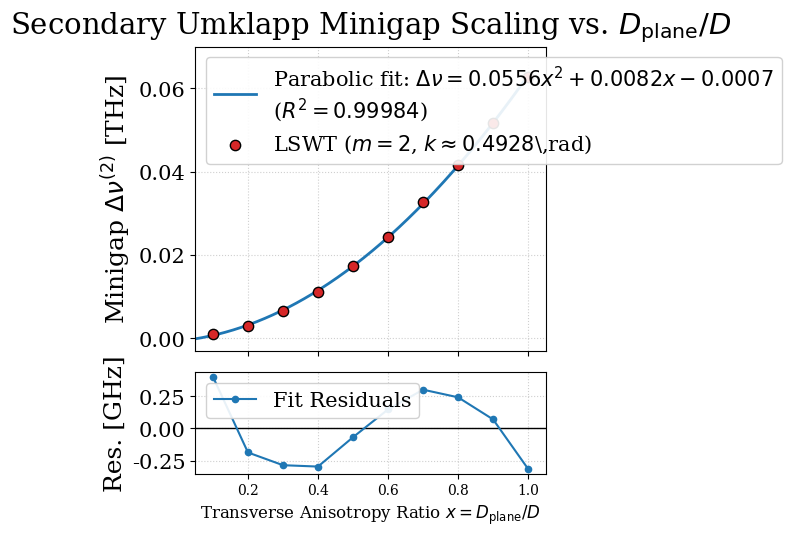

Generate this figure with matplotlib:
import matplotlib.pyplot as plt
import numpy as np

# =====================================================================
# 1. DATOS DE ENTRADA REFINADOS (LSWT, m = 2, k ≈ 0.4928 rad)
# =====================================================================
# Datos en orden decreciente (1.0D -> 0.1D)
x_raw = np.array([1.0, 0.9, 0.8, 0.7, 0.6, 0.5, 0.4, 0.3, 0.2, 0.1])
y_raw = np.array(
    [
        0.0628,
        0.0518,
        0.0417,
        0.0326,
        0.0244,
        0.01725,
        0.0112,
        0.0065,
        0.0030,
        0.0011,
    ]
)

# Ordenamos de menor a mayor (0.1D -> 1.0D)
sort_idx = np.argsort(x_raw)
x = x_raw[sort_idx]
y = y_raw[sort_idx]

# =====================================================================
# 2. AJUSTE PARABÓLICO (GRADO 2) E INTERPOLACIÓN CONTINUA
# =====================================================================
# Ajuste cuadrático: y = a*x^2 + b*x + c
poly2_coeffs = np.polyfit(x, y, deg=2)
a, b, c = poly2_coeffs
p2 = np.poly1d(poly2_coeffs)

# Malla densa para interpolación suave continua
x_dense = np.linspace(0.0, 1.0, 400)
y_dense = p2(x_dense)

# Residuos y métricas estadísticas
residuals = y - p2(x)
ss_res = np.sum(residuals**2)
ss_tot = np.sum((y - np.mean(y)) ** 2)
r2 = 1.0 - (ss_res / ss_tot)
rmse = np.sqrt(np.mean(residuals**2))
max_residual_ghz = np.max(np.abs(residuals)) * 1e3

# =====================================================================
# 3. IMPRESIÓN DE RESULTADOS
# =====================================================================
print("=" * 65)
print("AJUSTE PARABÓLICO: SEGUNDO MINIGAP (m = 2, k ≈ 0.4928 rad)")
print("=" * 65)
print(f"Ecuación ajustada : Δν(x) = {a:.5f} x² + {b:.5f} x + {c:.5f}  [THz]")
print(f"Coeficiente R²    : {r2:.6f}")
print(f"Error RMSE        : {rmse:.6f} THz ({rmse * 1e3:.3f} GHz)")
print(f"Residuo máximo    : {max_residual_ghz:.3f} GHz")
print("=" * 65)

# =====================================================================
# 4. GRÁFICA DE CALIDAD EDITORIAL (Physical Review Style)
# =====================================================================
plt.rcParams.update(
    {
        "font.family": "serif",
        "font.size": 11,
        "axes.labelsize": 12,
        "axes.titlesize": 12,
        "legend.fontsize": 10,
        "xtick.labelsize": 10,
        "ytick.labelsize": 10,
        "figure.autolayout": True,
    }
)

fig, (ax1, ax2) = plt.subplots(
    2,
    1,
    figsize=(6.0, 5.5),
    gridspec_kw={"height_ratios": [3, 1]},
    sharex=True,
)

# --- Panel 1: Datos LSWT y Curva Parabólica ---
ax1.plot(
    x_dense,
    y_dense,
    "-",
    color="#1f77b4",
    lw=2.0,
    label=(
        rf"Parabolic fit: $\Delta\nu = {a:.4f}x^2 + {b:.4f}x"
        + (rf" + {c:.4f}$" if c >= 0 else rf" - {abs(c):.4f}$")
        + f"\n($R^2 = {r2:.5f}$)"
    ),
)
ax1.scatter(
    x,
    y,
    color="#d62728",
    edgecolor="black",
    s=55,
    zorder=5,
    label=r"LSWT ($m=2$, $k \approx 0.4928$\,rad)",
)

ax1.set_ylabel(r"Minigap $\Delta\nu^{(2)}$ [THz]", fontsize=18)
ax1.tick_params(axis="y", labelsize=15)
ax1.set_ylim(-0.003, 0.070)
ax1.legend(loc="upper left", frameon=True, framealpha=0.9, fontsize=15)
ax1.grid(True, linestyle=":", alpha=0.6)
ax1.set_title(
    r"Secondary Umklapp Minigap Scaling vs. $D_{\mathrm{plane}}/D$",
    fontsize=21,
    pad=10,
)

# --- Panel 2: Residuos (LSWT - Fit) en GHz ---
ax2.axhline(0, color="black", lw=1.0, linestyle="-")
ax2.plot(
    x,
    residuals * 1e3,
    "o-",
    color="#1f77b4",
    lw=1.5,
    ms=4.5,
    label="Fit Residuals",
)

ax2.set_xlabel(r"Transverse Anisotropy Ratio $x = D_{\mathrm{plane}}/D$")
ax2.set_ylabel(r"Res. [GHz]", fontsize=18)
ax2.tick_params(axis="y", labelsize=15)
ax2.set_xlim(0.05, 1.05)
ax2.grid(True, linestyle=":", alpha=0.6)
ax2.legend(loc="upper left", frameon=True, framealpha=0.9, fontsize=15)

plt.show()
